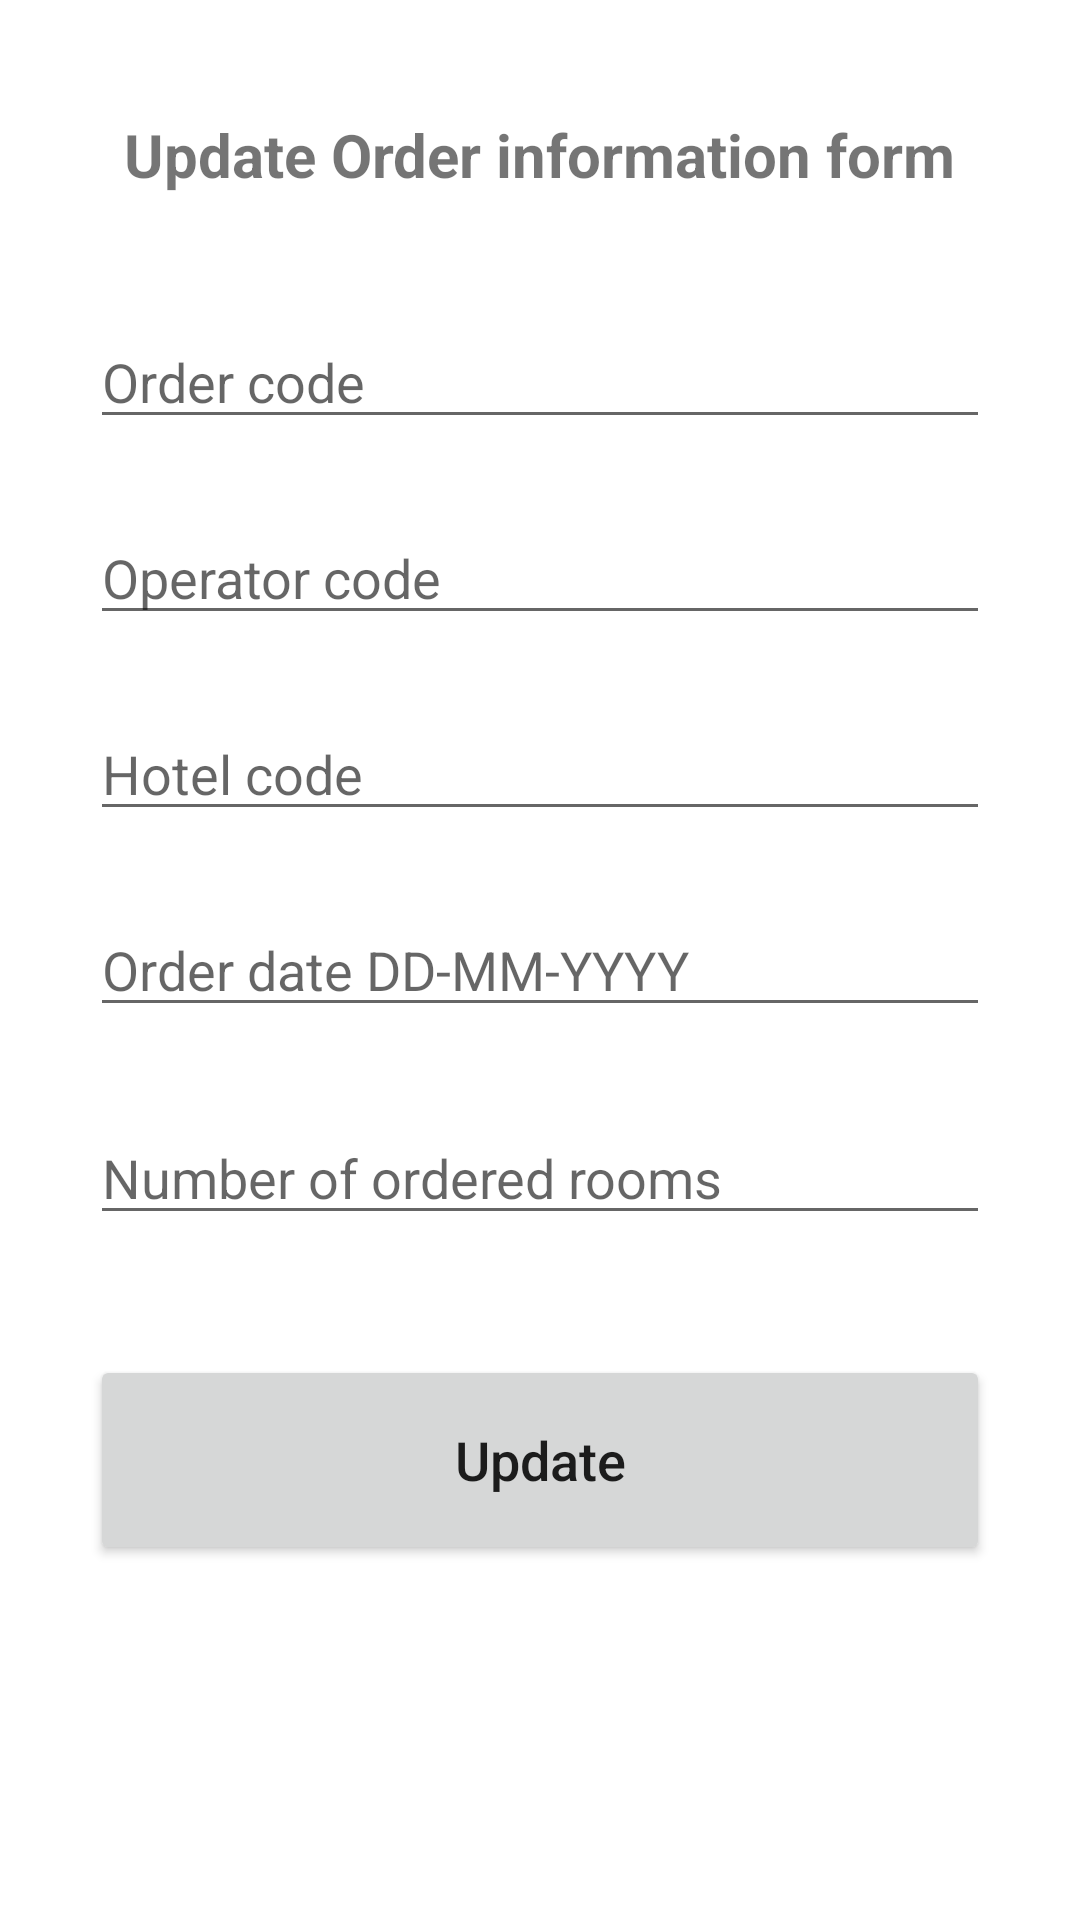

Android layout source for this screen:
<!-- AndroidManifest.xml: application theme Theme.CourseWorkOrdersDB -->
<!-- res/layout/activity_update.xml -->
<?xml version="1.0" encoding="utf-8"?>
<androidx.constraintlayout.widget.ConstraintLayout xmlns:android="http://schemas.android.com/apk/res/android"
    xmlns:app="http://schemas.android.com/apk/res-auto"
    xmlns:tools="http://schemas.android.com/tools"
    android:layout_width="match_parent"
    android:layout_height="match_parent"
    tools:context=".AddNewItemsActivity"
    android:padding="30dp">

    <TextView
        android:id="@+id/text_filter_orders"
        android:layout_width="wrap_content"
        android:layout_height="wrap_content"
        android:layout_marginStart="32dp"
        android:layout_marginTop="8dp"
        android:layout_marginEnd="32dp"
        android:text="Update Order information form"
        android:textSize="20dp"
        android:textStyle="bold"
        app:layout_constraintEnd_toEndOf="parent"
        app:layout_constraintStart_toStartOf="parent"
        app:layout_constraintTop_toTopOf="parent" />

    <EditText
        android:id="@+id/order_code_input2"
        android:layout_width="match_parent"
        android:layout_height="wrap_content"
        android:layout_marginTop="40dp"
        android:ems="10"
        android:hint="Order code"
        android:inputType="number"
        app:layout_constraintEnd_toEndOf="parent"
        app:layout_constraintStart_toStartOf="parent"
        app:layout_constraintTop_toBottomOf="@+id/text_filter_orders" />

    <EditText
        android:id="@+id/operator_code_input2"
        android:layout_width="match_parent"
        android:layout_height="wrap_content"
        android:layout_marginTop="24dp"
        android:ems="10"
        android:hint="Operator code"
        android:inputType="number"
        app:layout_constraintEnd_toEndOf="parent"
        app:layout_constraintStart_toStartOf="parent"
        app:layout_constraintTop_toBottomOf="@+id/order_code_input2" />

    <EditText
        android:id="@+id/hotel_code_input2"
        android:layout_width="match_parent"
        android:layout_height="wrap_content"
        android:layout_marginTop="24dp"
        android:ems="10"
        android:hint="Hotel code"
        android:inputType="number"
        app:layout_constraintEnd_toEndOf="parent"
        app:layout_constraintStart_toStartOf="parent"
        app:layout_constraintTop_toBottomOf="@+id/operator_code_input2" />

    <EditText
        android:id="@+id/order_date_input2"
        android:layout_width="match_parent"
        android:layout_height="wrap_content"
        android:layout_marginTop="24dp"
        android:ems="10"
        android:hint="Order date DD-MM-YYYY"
        android:inputType="text"
        app:layout_constraintEnd_toEndOf="parent"
        app:layout_constraintStart_toStartOf="parent"
        app:layout_constraintTop_toBottomOf="@+id/hotel_code_input2" />

    <EditText
        android:id="@+id/number_of_ordered_rooms_input2"
        android:layout_width="match_parent"
        android:layout_height="wrap_content"
        android:layout_marginTop="28dp"
        android:ems="10"
        android:hint="Number of ordered rooms"
        android:inputType="number"
        app:layout_constraintEnd_toEndOf="parent"
        app:layout_constraintStart_toStartOf="parent"
        app:layout_constraintTop_toBottomOf="@+id/order_date_input2" />

    <Button
        android:id="@+id/update_order_button"
        android:layout_width="match_parent"
        android:layout_height="70dp"
        android:layout_marginTop="40dp"
        android:text="Update"
        android:textSize="18dp"
        android:textAllCaps="false"
        app:layout_constraintEnd_toEndOf="parent"
        app:layout_constraintStart_toStartOf="parent"
        app:layout_constraintTop_toBottomOf="@+id/number_of_ordered_rooms_input2" />

</androidx.constraintlayout.widget.ConstraintLayout>
<!-- resources referenced by this layout -->
<resources>
  <style name="Theme.CourseWorkOrdersDB" parent="Theme.MaterialComponents.DayNight.DarkActionBar">
          
          <item name="colorPrimary">@color/purple_500</item>
          <item name="colorPrimaryVariant">@color/purple_700</item>
          <item name="colorOnPrimary">@color/white</item>
          
          <item name="colorSecondary">@color/teal_200</item>
          <item name="colorSecondaryVariant">@color/teal_700</item>
          <item name="colorOnSecondary">@color/black</item>
          
          <item name="android:statusBarColor" tools:targetApi="l">?attr/colorPrimaryVariant</item>
          
      </style>
  <!-- not gathered from this repository: default colours our renderer supplied (Android Studio template values) -->
  <color name="purple_500">#FF6200EE</color>
  <color name="purple_700">#FF3700B3</color>
  <color name="teal_200">#FF03DAC5</color>
  <color name="teal_700">#FF018786</color>
  <color name="black">#FF000000</color>
  <color name="white">#FFFFFFFF</color>
</resources>
